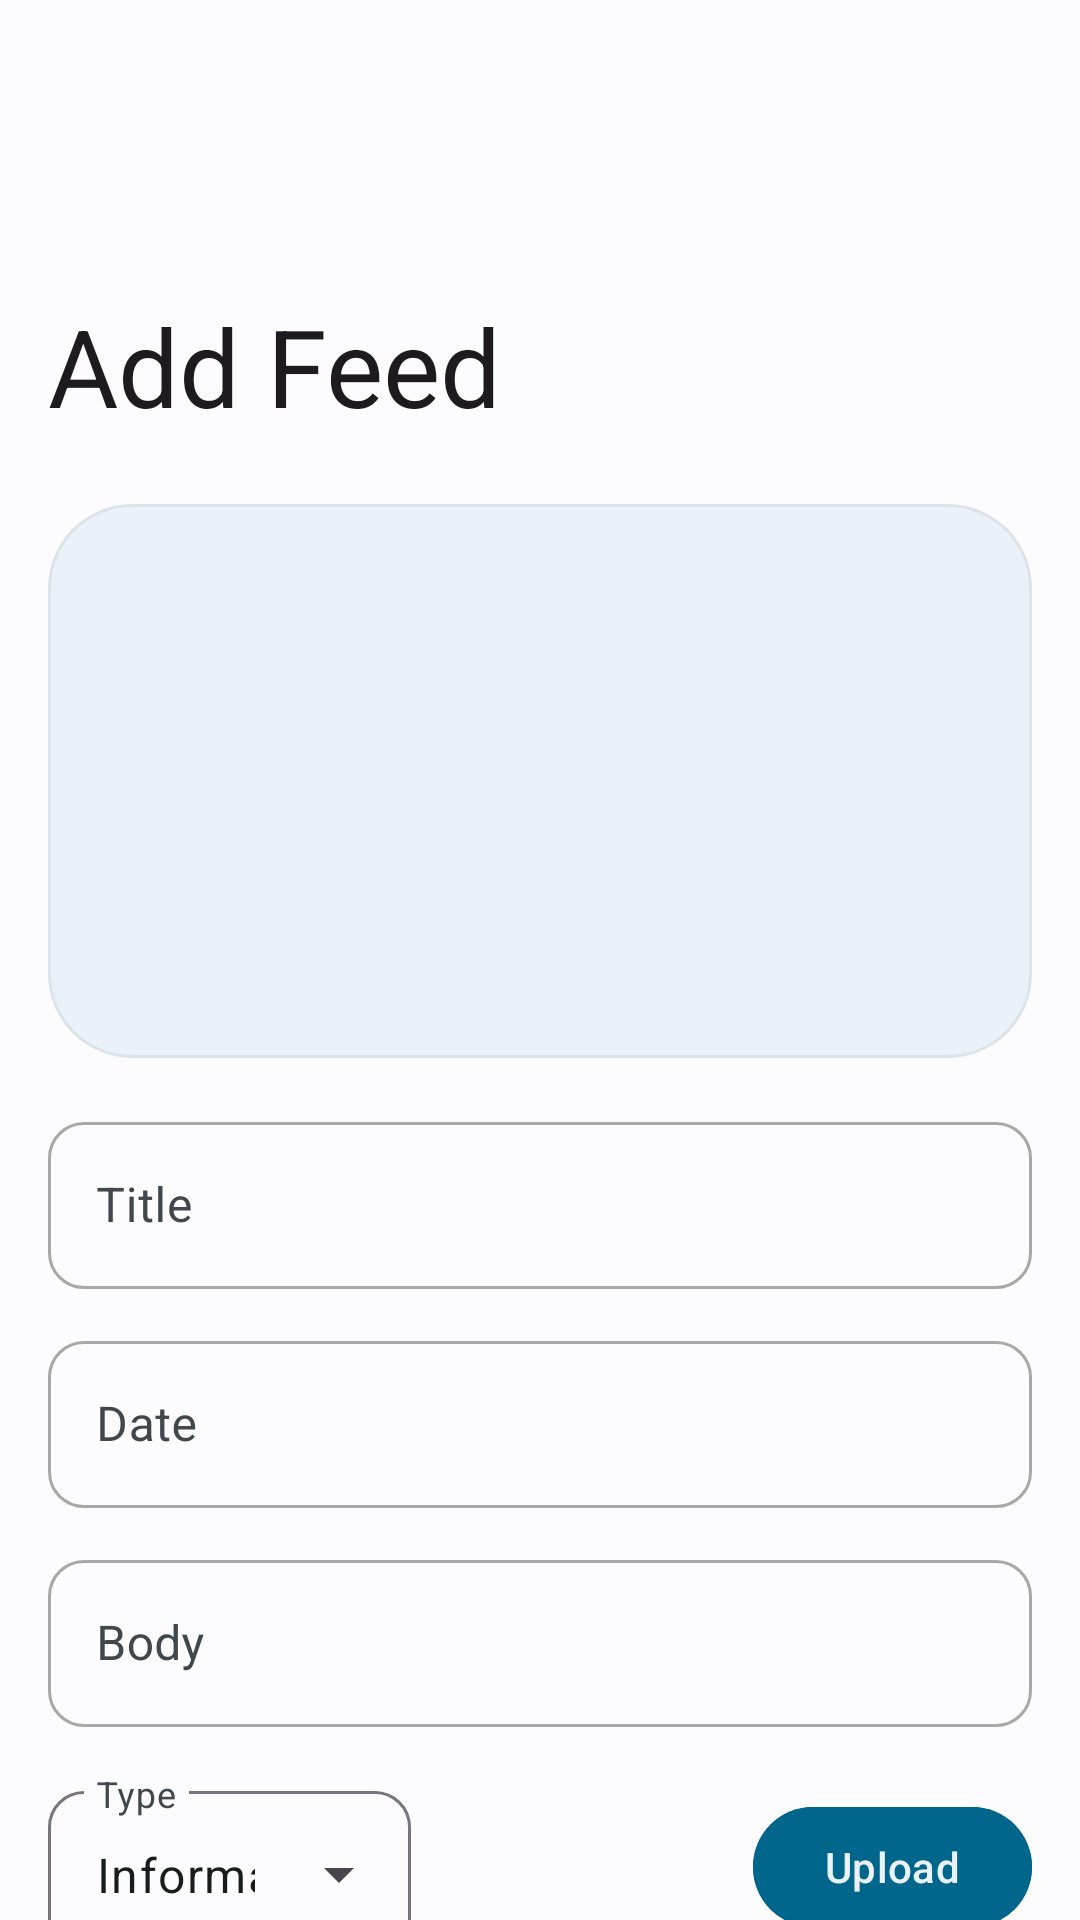

Android layout source for this screen:
<!-- AndroidManifest.xml: application theme Theme.Main -->
<!-- res/layout/add_feed_dialog.xml -->
<?xml version="1.0" encoding="utf-8"?>
<androidx.coordinatorlayout.widget.CoordinatorLayout xmlns:android="http://schemas.android.com/apk/res/android"
    xmlns:app="http://schemas.android.com/apk/res-auto"
    xmlns:tools="http://schemas.android.com/tools"
    android:layout_width="match_parent"
    android:fitsSystemWindows="true"
    android:layout_height="match_parent"
    android:background="?attr/screen_background"
    tools:context=".Activity.ProfileActivity">

    <com.google.android.material.appbar.AppBarLayout
        android:id="@+id/appBarLayout"
        android:layout_width="match_parent"
        android:layout_height="wrap_content"
        android:layout_gravity="top"
        android:background="?attr/screen_background"
        android:hapticFeedbackEnabled="true">

        <com.google.android.material.appbar.CollapsingToolbarLayout
            android:id="@+id/ctl_home"
            style="?attr/collapsingToolbarLayoutLargeStyle"
            android:layout_width="match_parent"
            android:layout_height="?attr/collapsingToolbarLayoutLargeSize"
            android:fitsSystemWindows="true"
            app:contentScrim="?attr/bar_background"
            app:expandedTitleTextAppearance="@style/CollapsingToolbarStyle"
            app:layout_scrollFlags="scroll|exitUntilCollapsed|snap"
            app:statusBarScrim="?attr/bar_background"
            app:titleCollapseMode="fade">

            <com.google.android.material.appbar.MaterialToolbar
                android:id="@+id/toolbar_add_feed"
                android:layout_width="match_parent"
                android:layout_height="?attr/actionBarSize"
                android:hapticFeedbackEnabled="true"
                app:layout_collapseMode="pin"
                app:title="Add Feed">

                <ImageView
                    android:id="@+id/add_feed_back"
                    android:layout_width="24dp"
                    android:layout_height="match_parent"
                    android:layout_gravity="center_vertical"
                    android:layout_marginRight="12dp"
                    android:src="@drawable/baseline_close_24"
                    app:tint="?attr/main_text" />

            </com.google.android.material.appbar.MaterialToolbar>

        </com.google.android.material.appbar.CollapsingToolbarLayout>

    </com.google.android.material.appbar.AppBarLayout>

    <androidx.core.widget.NestedScrollView
        android:layout_width="match_parent"
        android:layout_height="match_parent"
        app:layout_behavior="@string/appbar_scrolling_view_behavior">

        <LinearLayout
            android:layout_width="match_parent"
            android:layout_height="wrap_content"
            android:overScrollMode="always"
            android:orientation="vertical">

            <androidx.constraintlayout.widget.ConstraintLayout
                android:layout_width="match_parent"
                android:layout_height="wrap_content"
                android:layout_marginHorizontal="16dp"
                android:layout_marginTop="16dp">

                <com.google.android.material.card.MaterialCardView
                    android:id="@+id/thumbnail_parent"
                    android:layout_width="0dp"
                    android:layout_height="0dp"
                    app:layout_constraintDimensionRatio="16:9"
                    app:layout_constraintStart_toStartOf="parent"
                    app:layout_constraintEnd_toEndOf="parent"
                    app:layout_constraintTop_toTopOf="parent"
                    app:cardElevation="0dp"
                    app:strokeColor="?attr/bar_background"
                    app:cardBackgroundColor="?attr/ui_background"
                    app:cardCornerRadius="28dp">

                    <ImageView
                        android:layout_width="36dp"
                        android:layout_height="36dp"
                        android:layout_gravity="center"
                        app:tint="?attr/button_background"
                        android:src="@drawable/baseline_add_24"/>

                    <ImageView
                        android:layout_width="match_parent"
                        android:scaleType="centerCrop"
                        android:id="@+id/add_thumbnail"
                        android:layout_height="match_parent"/>

                </com.google.android.material.card.MaterialCardView>
            </androidx.constraintlayout.widget.ConstraintLayout>

            <com.google.android.material.textfield.TextInputLayout
                android:id="@+id/title_parent"
                style="@style/Widget.MaterialComponents.TextInputLayout.OutlinedBox"
                android:layout_width="match_parent"
                android:layout_height="wrap_content"
                app:boxCornerRadiusBottomEnd="12.dp"
                app:boxCornerRadiusBottomStart="12.dp"
                app:boxCornerRadiusTopEnd="12.dp"
                app:boxCornerRadiusTopStart="12.dp"
                android:layout_marginHorizontal="16dp"
                android:hint="Title"
                android:layout_marginTop="16dp"
                android:textColorHint="?attr/secondary_text"
                app:hintTextColor="?attr/button_background"
                app:layout_constraintEnd_toEndOf="parent"
                app:layout_constraintStart_toStartOf="parent"
                app:layout_constraintTop_toBottomOf="@+id/sign_text"
                app:placeholderTextColor="?attr/button_background">

                <com.google.android.material.textfield.TextInputEditText
                    android:id="@+id/add_title"
                    android:layout_width="match_parent"
                    android:layout_height="wrap_content"
                    android:inputType="textCapSentences"
                    android:textColor="?attr/main_text"
                    android:textColorHint="?attr/secondary_text" />

            </com.google.android.material.textfield.TextInputLayout>

            <com.google.android.material.textfield.TextInputLayout
                android:id="@+id/date_parent"
                style="@style/Widget.MaterialComponents.TextInputLayout.OutlinedBox"
                android:layout_width="match_parent"
                android:layout_height="wrap_content"
                app:boxCornerRadiusBottomEnd="12.dp"
                app:boxCornerRadiusBottomStart="12.dp"
                app:boxCornerRadiusTopEnd="12.dp"
                app:boxCornerRadiusTopStart="12.dp"
                android:layout_marginHorizontal="16dp"
                android:hint="Date"
                android:layout_marginTop="12dp"
                android:textColorHint="?attr/secondary_text"
                app:hintTextColor="?attr/button_background"
                app:layout_constraintEnd_toEndOf="parent"
                app:layout_constraintStart_toStartOf="parent"
                app:layout_constraintTop_toBottomOf="@+id/sign_text"
                app:placeholderTextColor="?attr/button_background">

                <com.google.android.material.textfield.TextInputEditText
                    android:id="@+id/add_date"
                    android:layout_width="match_parent"
                    android:layout_height="wrap_content"
                    android:focusable="false"
                    android:inputType="date"
                    android:textColor="?attr/main_text"
                    android:textColorHint="?attr/secondary_text" />

            </com.google.android.material.textfield.TextInputLayout>

            <com.google.android.material.textfield.TextInputLayout
                android:id="@+id/body_parent"
                style="@style/Widget.MaterialComponents.TextInputLayout.OutlinedBox"
                android:layout_width="match_parent"
                android:layout_height="wrap_content"
                app:boxCornerRadiusBottomEnd="12.dp"
                app:boxCornerRadiusBottomStart="12.dp"
                app:boxCornerRadiusTopEnd="12.dp"
                app:boxCornerRadiusTopStart="12.dp"
                android:layout_marginHorizontal="16dp"
                android:hint="Body"
                android:layout_marginTop="12dp"
                android:textColorHint="?attr/secondary_text"
                app:hintTextColor="?attr/button_background"
                app:layout_constraintEnd_toEndOf="parent"
                app:layout_constraintStart_toStartOf="parent"
                app:layout_constraintTop_toBottomOf="@+id/sign_text"
                app:placeholderTextColor="?attr/button_background">

                <com.google.android.material.textfield.TextInputEditText
                    android:id="@+id/add_body"
                    android:layout_width="match_parent"
                    android:layout_height="wrap_content"
                    android:inputType="textMultiLine"
                    android:scrollbars="vertical"
                    android:textColor="?attr/main_text"
                    android:textColorHint="?attr/secondary_text" />

            </com.google.android.material.textfield.TextInputLayout>

            <androidx.constraintlayout.widget.ConstraintLayout
                android:layout_width="match_parent"
                android:layout_height="wrap_content"
                android:layout_gravity="bottom">

                <com.google.android.material.textfield.TextInputLayout
                    style="@style/Widget.Material3.TextInputLayout.OutlinedBox.ExposedDropdownMenu"
                    android:layout_width="wrap_content"
                    android:layout_height="wrap_content"
                    android:layout_margin="16dp"
                    android:hint="Type"
                    app:boxCornerRadiusBottomEnd="12.dp"
                    app:boxCornerRadiusBottomStart="12.dp"
                    app:boxCornerRadiusTopEnd="12.dp"
                    app:boxCornerRadiusTopStart="12.dp"
                    android:textColorHint="?attr/secondary_text"
                    app:hintTextColor="?attr/button_background"
                    app:placeholderTextColor="?attr/button_background"
                    app:layout_constraintHorizontal_bias="0"
                    app:layout_constraintBottom_toBottomOf="parent"
                    app:layout_constraintEnd_toStartOf="@+id/add_feed_upload"
                    app:layout_constraintStart_toStartOf="parent"
                    app:layout_constraintTop_toTopOf="parent" >

                    <com.google.android.material.textfield.MaterialAutoCompleteTextView
                        android:layout_width="match_parent"
                        android:layout_height="match_parent"
                        android:id="@+id/type_feed"
                        android:inputType="none"
                        android:text="Information"
                        android:textColor="?attr/main_text"
                        android:textColorHint="?attr/secondary_text"/>

                </com.google.android.material.textfield.TextInputLayout>

                <Button
                    android:id="@+id/add_feed_upload"
                    android:layout_width="wrap_content"
                    android:layout_height="wrap_content"
                    android:text="Upload"
                    android:layout_marginEnd="16dp"
                    android:backgroundTint="?attr/button_background"
                    app:rippleColor="?attr/bar_ui"
                    android:textColor="?attr/ui_background"
                    app:layout_constraintEnd_toEndOf="parent"
                    app:layout_constraintBottom_toBottomOf="parent"
                    app:layout_constraintTop_toTopOf="parent" />

            </androidx.constraintlayout.widget.ConstraintLayout>

        </LinearLayout>
    </androidx.core.widget.NestedScrollView>

</androidx.coordinatorlayout.widget.CoordinatorLayout>
<!-- resources referenced by this layout -->
<resources>
  <style name="CollapsingToolbarStyle">
          <item name="fontFamily">@font/shirt_no_font</item>
          <item name="android:textSize">36sp</item>
      </style>
  <style name="Theme.Main" parent="Theme.Material3.DayNight.NoActionBar">
          <item name="colorPrimary">#8F4A51</item>
          <item name="colorAccent">#8F4A51</item>
          <item name="android:windowContentTransitions">true</item>
          <item name="android:statusBarColor">@android:color/transparent</item>
          <item name="android:navigationBarColor">#FFFBFF</item>
          <item name="screen_background">#FFFBFF</item>
          <item name="ui_background">#FFECED</item>
          <item name="bar_background">#F4DDDE</item>
          <item name="bar_ui">#765658</item>
          <item name="navigation">#Ead0d1</item>
          <item name="button_background">#8F4A51</item>
          <item name="main_text">#201A1A</item>
          <item name="secondary_text">#524344</item>
          <item name="outline">#998E8E</item>
      </style>
</resources>
